Run: headless pygame with SDL's dummy video driver; simulated clock (each Clock.tick advances the game by its frame time, no real sleeping); random seed 0; keys injected as events and as key.get_pressed() state; no mouse input.
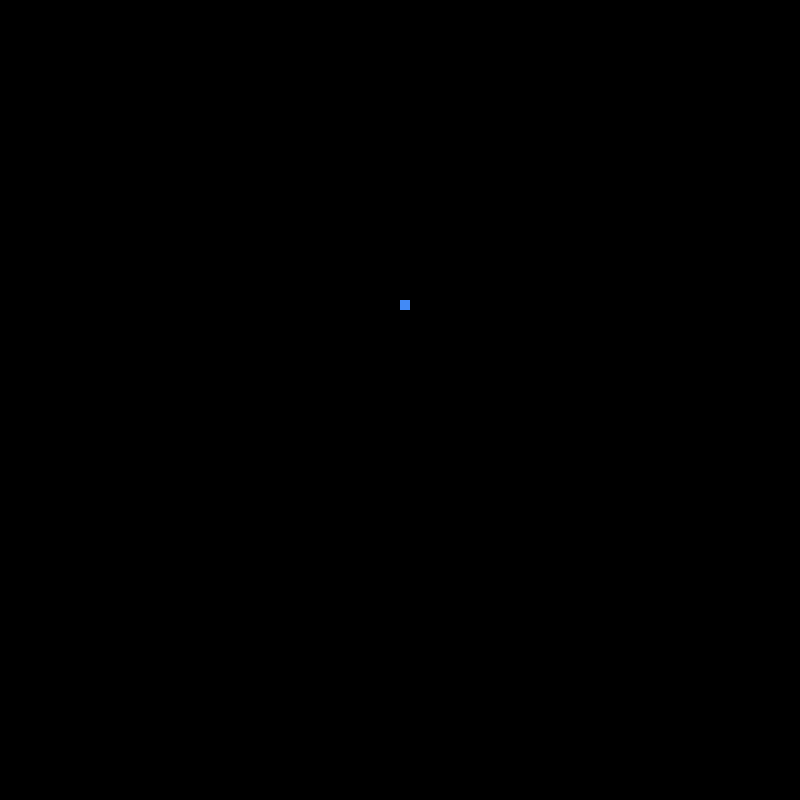
Frame 1 of 2 · flips 1–60 · no input
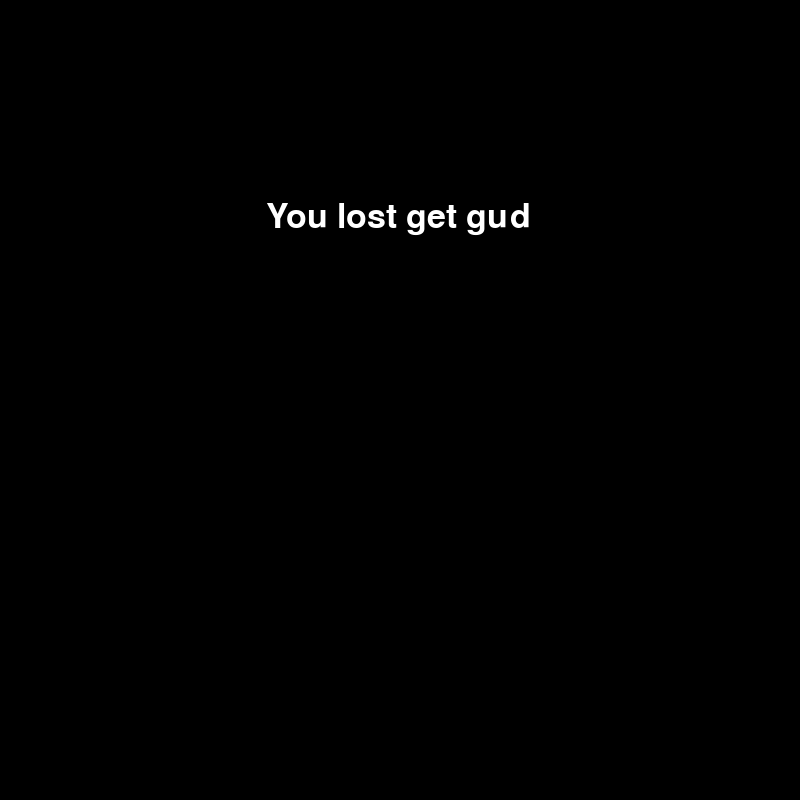
Frame 2 of 2 · flips 61–180 · tapped SPACE, RETURN · held RIGHT (→), D (game ended)

The pygame program that drew these frames:

from time import sleep
import pygame
import random
 
pygame.init()
 
white = (255, 255, 255)
blue = (66, 138, 246)
black = (0, 0, 0)
red = (246, 66, 84)

width = 800
height = 600 
dis = pygame.display.set_mode((width, width))
pygame.display.set_caption('Budget Metal Gear Solid')

clock = pygame.time.Clock()

snake=10
movement_speed=30

font = pygame.font.SysFont(None, 50)

def message(msg,color):
    mesg = font.render(msg, True, color)
    dis.blit(mesg, [width/3, height/3])

def gameLoop():
    game_over=False
    game_close=False

    x1 = width / 2
    y1 = height / 2
 
    x1_change = 0
    y1_change = 0

    while not game_over:
        for event in pygame.event.get():
            if event.type == pygame.QUIT:
                game_over = True
            if event.type == pygame.KEYDOWN:
                if event.key == pygame.K_LEFT:
                    x1_change = -snake
                    y1_change = 0
                elif event.key == pygame.K_RIGHT:
                    x1_change = snake
                    y1_change = 0
                elif event.key == pygame.K_UP:
                    y1_change = -snake
                    x1_change = 0
                elif event.key == pygame.K_DOWN:
                    y1_change = snake
                    x1_change = 0
 

        if x1 >= width or x1 < 0 or y1 >= height or y1 < 0:
            game_over = True

        x1 += x1_change
        y1 += y1_change
        dis.fill(black)
        pygame.draw.rect(dis, blue, [x1, y1, snake, snake])
    
        pygame.display.update()

        clock.tick(snake)
    message("You lost get gud",white)
    pygame.display.update()

    sleep(2)
    pygame.quit()
    quit()

gameLoop()
